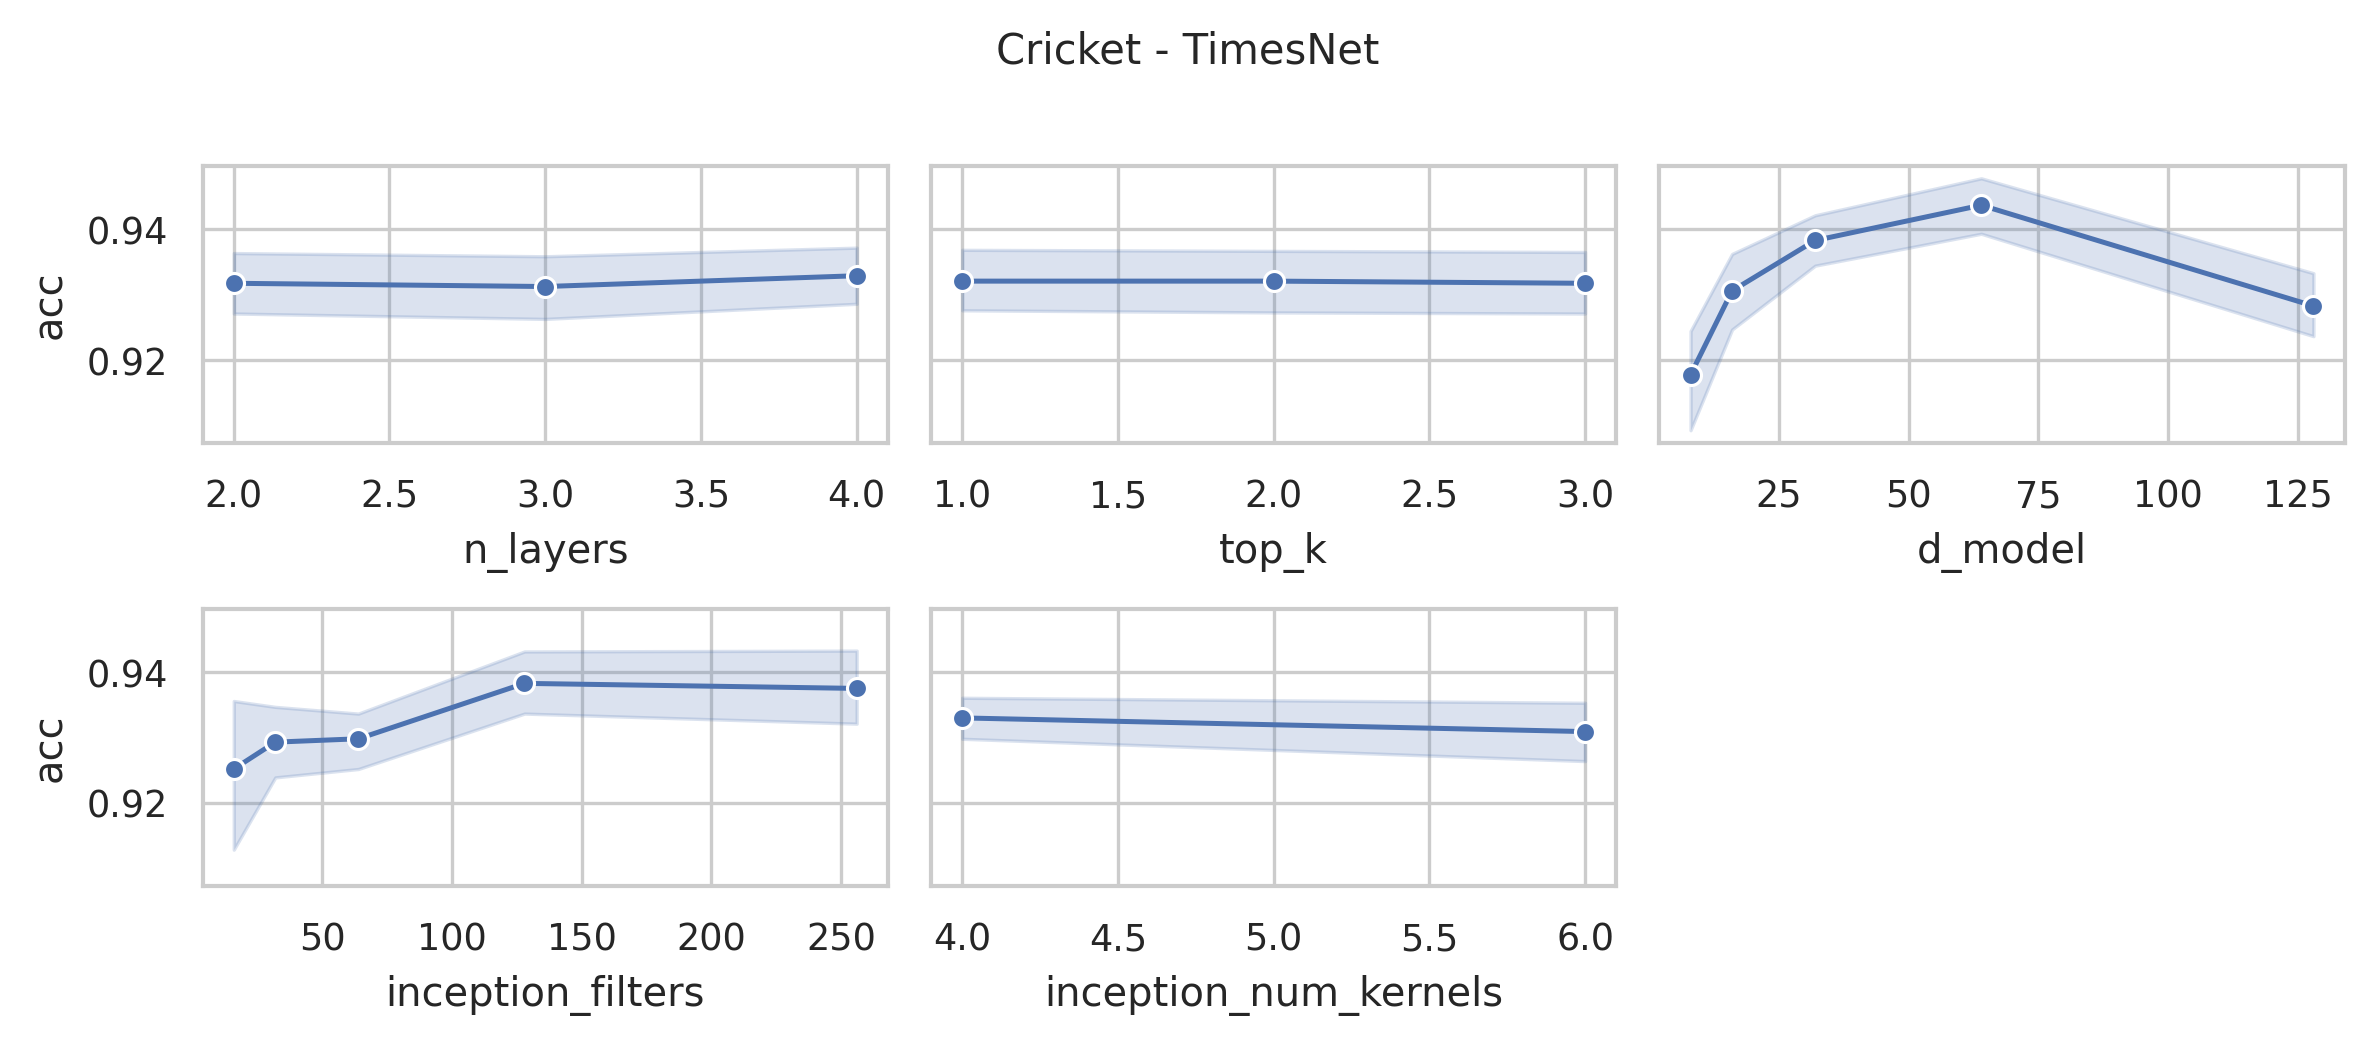

The table this chart was drawn from, first rows:
data_name, model, seq_len, n_layers, d_model, inception_filters, inception_num_kernels, top_k, acc, model_params, model_size (MB)
Cricket, TimesNet, 1197, 4, 128, 256, 6, 3, 0.9306, 76824076, 295.5
Cricket, TimesNet, 1197, 4, 128, 256, 4, 3, 0.9306, 23867916, 93.52
Cricket, TimesNet, 1197, 4, 128, 256, 6, 2, 0.9306, 76824076, 295.5
Cricket, TimesNet, 1197, 4, 128, 256, 4, 2, 0.9306, 23867916, 93.52
Cricket, TimesNet, 1197, 4, 128, 256, 6, 1, 0.9306, 76824076, 295.5
Cricket, TimesNet, 1197, 4, 128, 256, 4, 1, 0.9306, 23867916, 93.52
Cricket, TimesNet, 1197, 4, 128, 128, 6, 3, 0.9306, 39334412, 152.5
Cricket, TimesNet, 1197, 4, 128, 128, 4, 3, 0.9306, 12855820, 51.51
Cricket, TimesNet, 1197, 4, 128, 128, 6, 2, 0.9306, 39334412, 152.5
Cricket, TimesNet, 1197, 4, 128, 128, 4, 2, 0.9306, 12855820, 51.51
Cricket, TimesNet, 1197, 4, 128, 128, 6, 1, 0.9306, 39334412, 152.5
Cricket, TimesNet, 1197, 4, 128, 128, 4, 1, 0.9306, 12855820, 51.51
Cricket, TimesNet, 1197, 4, 64, 256, 6, 3, 0.9306, 38415116, 147.8
Cricket, TimesNet, 1197, 4, 64, 256, 4, 3, 0.9444, 11936012, 46.78
Cricket, TimesNet, 1197, 4, 64, 256, 6, 2, 0.9306, 38415116, 147.8
Cricket, TimesNet, 1197, 4, 64, 256, 4, 2, 0.9444, 11936012, 46.78
Cricket, TimesNet, 1197, 4, 64, 256, 6, 1, 0.9306, 38415116, 147.8
Cricket, TimesNet, 1197, 4, 64, 256, 4, 1, 0.9444, 11936012, 46.78
Cricket, TimesNet, 1197, 4, 64, 128, 6, 3, 0.9306, 19668748, 76.29
Cricket, TimesNet, 1197, 4, 64, 128, 4, 3, 0.9444, 6428940, 25.77
Cricket, TimesNet, 1197, 4, 64, 128, 6, 2, 0.9306, 19668748, 76.29
Cricket, TimesNet, 1197, 4, 64, 128, 4, 2, 0.9444, 6428940, 25.77
Cricket, TimesNet, 1197, 4, 64, 128, 6, 1, 0.9306, 19668748, 76.29
Cricket, TimesNet, 1197, 4, 64, 128, 4, 1, 0.9444, 6428940, 25.77
Cricket, TimesNet, 1197, 4, 64, 64, 6, 3, 0.9583, 10295564, 40.53
Cricket, TimesNet, 1197, 4, 64, 64, 4, 3, 0.9583, 3675404, 15.27
Cricket, TimesNet, 1197, 4, 64, 64, 6, 2, 0.9583, 10295564, 40.53
Cricket, TimesNet, 1197, 4, 64, 64, 4, 2, 0.9583, 3675404, 15.27
Cricket, TimesNet, 1197, 4, 64, 64, 6, 1, 0.9583, 10295564, 40.53
Cricket, TimesNet, 1197, 4, 64, 64, 4, 1, 0.9583, 3675404, 15.27
Cricket, TimesNet, 1197, 4, 32, 128, 6, 3, 0.9444, 9835916, 38.17
Cricket, TimesNet, 1197, 4, 32, 128, 4, 3, 0.9583, 3215500, 12.9
Cricket, TimesNet, 1197, 4, 32, 128, 6, 2, 0.9444, 9835916, 38.17
Cricket, TimesNet, 1197, 4, 32, 128, 4, 2, 0.9583, 3215500, 12.9
Cricket, TimesNet, 1197, 4, 32, 128, 6, 1, 0.9444, 9835916, 38.17
Cricket, TimesNet, 1197, 4, 32, 128, 4, 1, 0.9583, 3215500, 12.9
Cricket, TimesNet, 1197, 4, 32, 64, 6, 3, 0.9444, 5148556, 20.29
Cricket, TimesNet, 1197, 4, 32, 64, 4, 3, 0.9306, 1838220, 7.65
Cricket, TimesNet, 1197, 4, 32, 64, 6, 2, 0.9444, 5148556, 20.29
Cricket, TimesNet, 1197, 4, 32, 64, 4, 2, 0.9306, 1838220, 7.65
Cricket, TimesNet, 1197, 4, 32, 64, 6, 1, 0.9444, 5148556, 20.29
Cricket, TimesNet, 1197, 4, 32, 64, 4, 1, 0.9306, 1838220, 7.65
Cricket, TimesNet, 1197, 4, 32, 32, 6, 3, 0.9583, 2804876, 11.35
Cricket, TimesNet, 1197, 4, 32, 32, 4, 3, 0.9306, 1149580, 5.02
Cricket, TimesNet, 1197, 4, 32, 32, 6, 2, 0.9583, 2804876, 11.35
Cricket, TimesNet, 1197, 4, 32, 32, 4, 2, 0.9306, 1149580, 5.02
Cricket, TimesNet, 1197, 4, 32, 32, 6, 1, 0.9583, 2804876, 11.35
Cricket, TimesNet, 1197, 4, 32, 32, 4, 1, 0.9306, 1149580, 5.02
Cricket, TimesNet, 1197, 4, 16, 64, 6, 3, 0.9167, 2575052, 10.16
Cricket, TimesNet, 1197, 4, 16, 64, 4, 3, 0.9444, 919628, 3.84
Cricket, TimesNet, 1197, 4, 16, 64, 6, 2, 0.9167, 2575052, 10.16
Cricket, TimesNet, 1197, 4, 16, 64, 4, 2, 0.9444, 919628, 3.84
Cricket, TimesNet, 1197, 4, 16, 64, 6, 1, 0.9167, 2575052, 10.16
Cricket, TimesNet, 1197, 4, 16, 64, 4, 1, 0.9444, 919628, 3.84
Cricket, TimesNet, 1197, 4, 16, 32, 6, 3, 0.9444, 1402828, 5.69
Cricket, TimesNet, 1197, 4, 16, 32, 4, 3, 0.9167, 575052, 2.52
Cricket, TimesNet, 1197, 4, 16, 32, 6, 2, 0.9444, 1402828, 5.69
Cricket, TimesNet, 1197, 4, 16, 32, 4, 2, 0.9167, 575052, 2.52
Cricket, TimesNet, 1197, 4, 16, 32, 6, 1, 0.9444, 1402828, 5.69
Cricket, TimesNet, 1197, 4, 16, 32, 4, 1, 0.9167, 575052, 2.52
... 192 more rows
